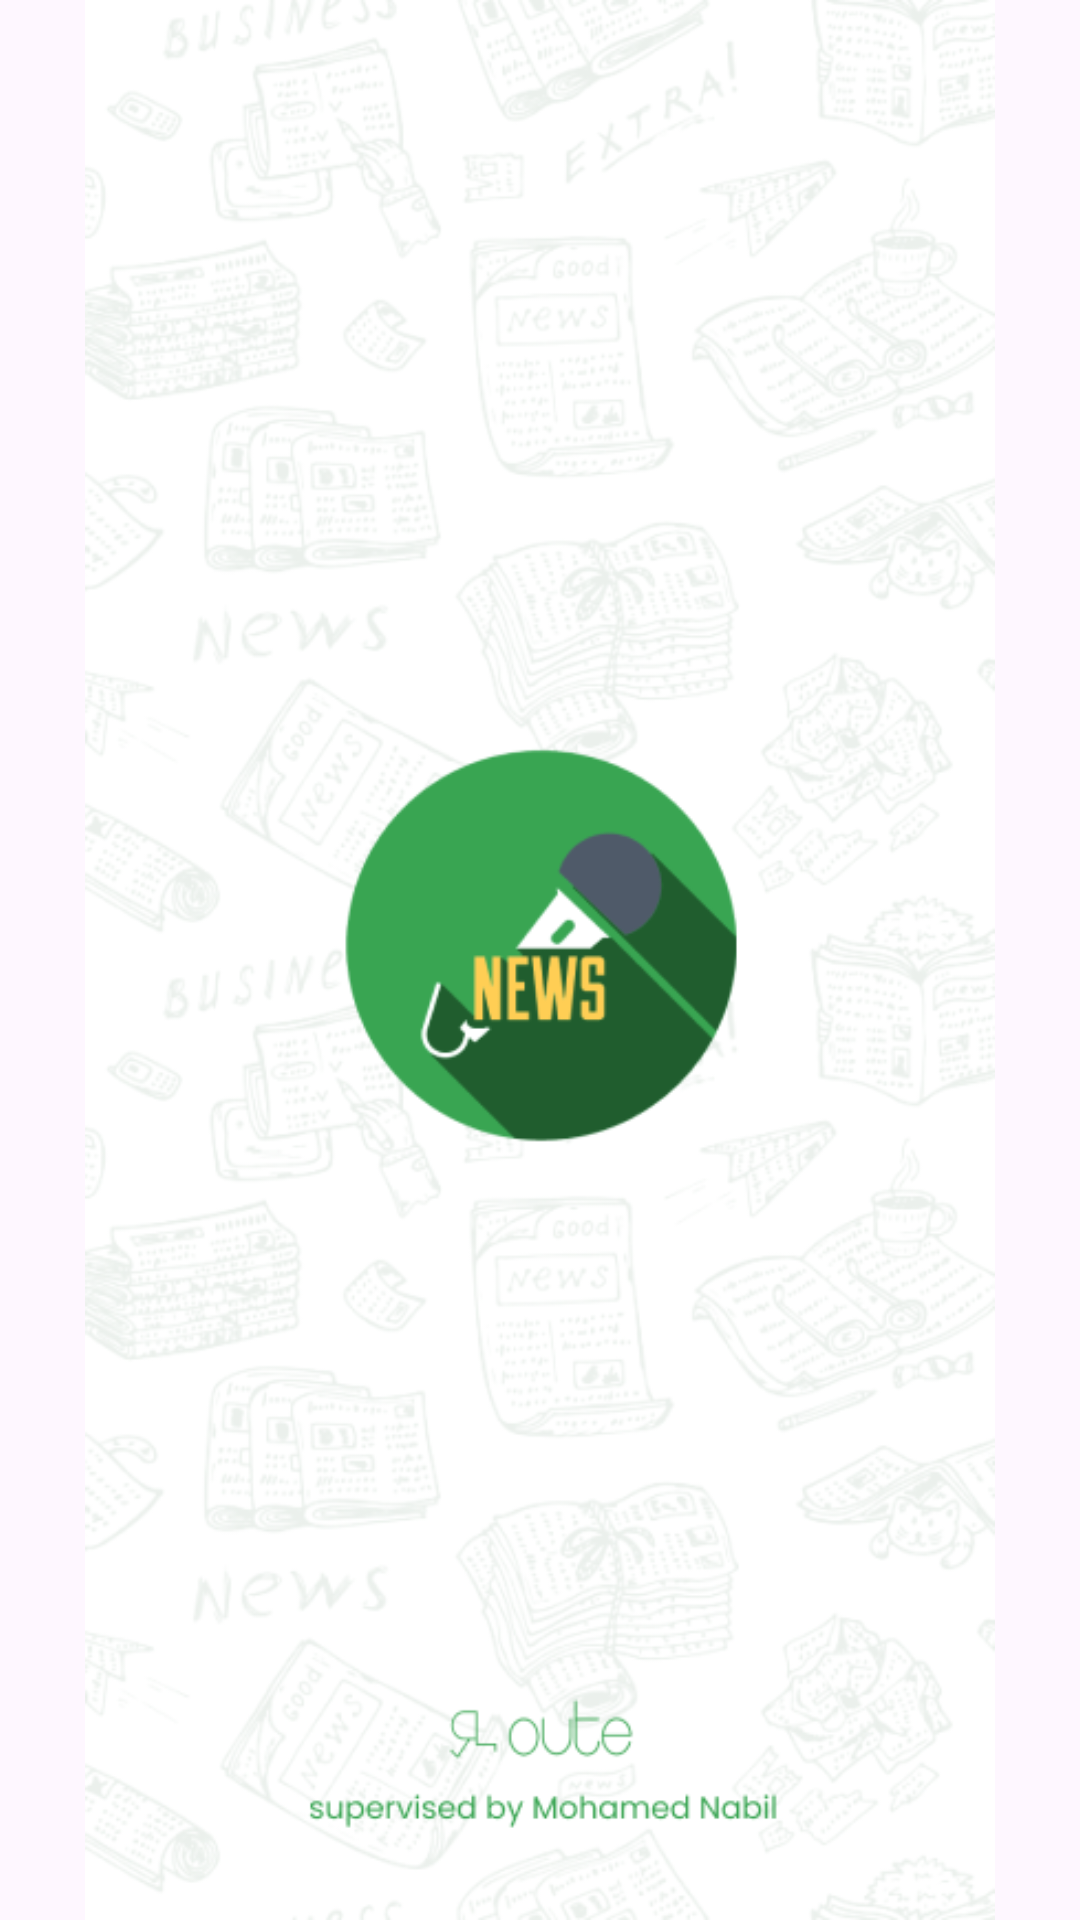

Produce the Android XML layout that renders to this screen, including the resource entries it uses.
<!-- AndroidManifest.xml: application theme Theme.NewsApp -->
<!-- res/layout/activity_splash.xml -->
<?xml version="1.0" encoding="utf-8"?>
<layout xmlns:android="http://schemas.android.com/apk/res/android"
    xmlns:app="http://schemas.android.com/apk/res-auto"
    xmlns:tools="http://schemas.android.com/tools">

    <data>

    </data>

    <androidx.constraintlayout.widget.ConstraintLayout
        android:layout_width="match_parent"
        android:layout_height="match_parent"
        tools:context=".ui.splash.SplashActivity">

        <ImageView
            android:layout_width="match_parent"
            android:layout_height="match_parent"
            android:src="@drawable/splash" />
    </androidx.constraintlayout.widget.ConstraintLayout>
</layout>
<!-- resources referenced by this layout -->
<resources>
  <!-- drawable splash: png bitmap (drawable, 241940 bytes) -->
  <style name="Theme.NewsApp" parent="Base.Theme.NewsApp" />
  <style name="Base.Theme.NewsApp" parent="Theme.Material3.DayNight.NoActionBar">
          
          
          <item name="android:statusBarColor">@color/green</item>
      </style>
  <color name="green">#39A552</color>
</resources>
